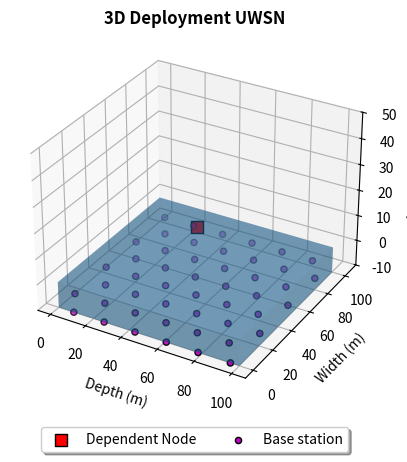
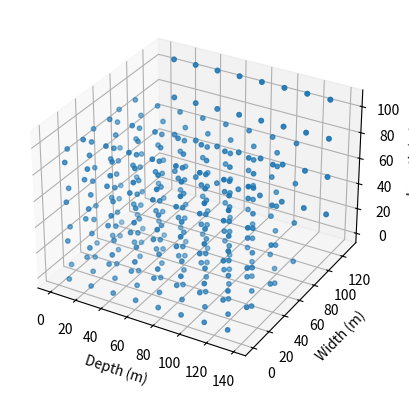

Python code for these plots, in order:
import numpy as np
import matplotlib.pyplot as plt
from mpl_toolkits.axes_grid1.inset_locator import zoomed_inset_axes
from mpl_toolkits.axes_grid1.inset_locator import mark_inset
import random
from matplotlib.ticker import (MultipleLocator, AutoMinorLocator)
import matplotlib.patches as patches
from mpl_toolkits.mplot3d import Axes3D
from matplotlib.path import Path

def triangular_grid2d(l, h, r):
    d = r*np.sqrt(3)
    N_l = np.ceil((((l-d)/d) + 1))
    N_h = np.ceil(((2*np.sqrt(3)*h-6*d+4*np.sqrt(3)*r)/(3*d)) + 1)
    print(N_h)
    N_total = N_h * N_l
    dy = np.power(d, 2) - np.power(d/2, 2)
    dy = np.sqrt(dy)
    dh = ((np.sqrt(3)/2) * d) - r
    dl = d/2

    sensor_pos = {'x' : [], 'y':[]}
    sensor_coverage = []

    count = 0
    for x in range(0, int(N_l)):
        for y in range(0, int(N_h)):
            if y % 2 != 0:
                # Odd
                x_p = (d * x) 
                y_p = dy * y
                sensor_pos['x'].append(x_p)
                sensor_pos['y'].append(y_p)
                sensor_coverage.append((x_p, y_p))
            else:
                x_p = (d * x) + (d/2)
                y_p = dy * y
                sensor_pos['x'].append(x_p)
                sensor_pos['y'].append(y_p)
                sensor_coverage.append((x_p, y_p))

            count += 1
            
    print(f"N_i : {N_l} | N_h : {N_h} | N_total : {N_total} | d/r : {d/r} | count : {count} | d : {d} | dy : {dy} | dl : {dl} | dh : {dh}")
    return sensor_pos, sensor_coverage

def triangular_grid2d_inverse(l, h, r):
    d = r*np.sqrt(3)
    N_l = np.ceil((((l-d)/d) + 1))
    N_h = np.ceil(((2*np.sqrt(3)*h-6*d+4*np.sqrt(3)*r)/(3*d)) + 1)
    print(N_h)
    N_total = N_h * N_l
    dy = np.power(d, 2) - np.power(d/2, 2)
    dy = np.sqrt(dy)
    dh = ((np.sqrt(3)/2) * d) - r
    dl = d/2

    sensor_pos = {'x' : [], 'y':[]}
    sensor_coverage = []

    count = 0
    for x in range(0, int(N_h)):
        for y in range(0, int(N_l)):
            if y % 2 != 0:
                # Odd
                x_p = (d * x) 
                y_p = dy * y
                sensor_pos['x'].append(x_p)
                sensor_pos['y'].append(y_p)
                sensor_coverage.append((x_p, y_p))
            else:
                x_p = (d * x) + (d/2)
                y_p = dy * y
                sensor_pos['x'].append(x_p)
                sensor_pos['y'].append(y_p)
                sensor_coverage.append((x_p, y_p))

            count += 1
            
    print(f"N_i : {N_l} | N_h : {N_h} | N_total : {N_total} | d/r : {d/r} | count : {count} | d : {d} | dy : {dy} | dl : {dl} | dh : {dh}")
    return sensor_pos, sensor_coverage

def triangular_grid3d(l, h, depth, r):
    d = r*np.sqrt(3)
    N_l = np.ceil((((l-d)/d) + 1))
    N_h = np.ceil(((2*np.sqrt(3)*h-6*d+4*np.sqrt(3)*r)/(3*d)) + 1)
    N_d = np.ceil(((2*np.sqrt(3)*depth-6*d+4*np.sqrt(3)*r)/(3*d)) + 1)

    N_total = N_h * N_l
    dy = np.power(d, 2) - np.power(d/2, 2)
    dy = np.sqrt(dy)
    dh = ((np.sqrt(3)/2) * d) - r
    dl = d/2

    sensor_pos = {'x' : [], 'y':[], 'z':[]}
    sensor_coverage = []

    count = 0
    for z in range(0, int(N_d)):
        for x in range(0, int(N_h)):
            for y in range(0, int(N_l)):
                if z % 2 == 0:
                    if y % 2 != 0:
                        # Odd
                        x_p = (d * x) 
                        y_p = dy * y
                        z_p = dy * z
                        sensor_pos['x'].append(x_p)
                        sensor_pos['y'].append(y_p)
                        sensor_pos['z'].append(z_p)
                        sensor_coverage.append((x_p, y_p, z_p))
                    else:
                        x_p = (d * x) + (d/2)
                        y_p = dy * y
                        z_p = dy * z
                        sensor_pos['x'].append(x_p)
                        sensor_pos['y'].append(y_p)
                        sensor_pos['z'].append(z_p)
                        sensor_coverage.append((x_p, y_p, z_p))
                else:
                    if y % 2 != 0:
                        # Odd
                        x_p = (d * x) + (d/2)
                        y_p = dy *  + (d/2)
                        z_p = dy * z
                        sensor_pos['x'].append(x_p)
                        sensor_pos['y'].append(y_p)
                        sensor_pos['z'].append(z_p)
                        sensor_coverage.append((x_p, y_p, z_p))
                    else:
                        x_p = (d * x) + (d/2) + (d/2)
                        y_p = dy * y + (d/2)
                        z_p = dy * z
                        sensor_pos['x'].append(x_p)
                        sensor_pos['y'].append(y_p)
                        sensor_pos['z'].append(z_p)
                        sensor_coverage.append((x_p, y_p, z_p))
                
            
    print(f"N_i : {N_l} | N_h : {N_h} | N_total : {N_total} | d/r : {d/r} | count : {count} | d : {d} | dy : {dy} | dl : {dl} | dh : {dh}")
    return sensor_pos, sensor_coverage

h = 100
l = 100
depth =100
r = 10


def get_cube():   
    phi = np.arange(1,10,2)*np.pi/4
    Phi, Theta = np.meshgrid(phi, phi)

    x = np.cos(Phi)*np.sin(Theta)
    y = np.sin(Phi)*np.sin(Theta)
    z = np.cos(Theta)/np.sqrt(2)
    return x,y,z

a = 100
b = 100
c = -10
x,y,z = get_cube()

fig = plt.figure()
ax = fig.add_subplot(111, projection='3d')


sensor_pos1, sensors_coverage1 = triangular_grid2d(l, h, r)
# Scatter plot with specified radii
ax.scatter(h/2, l/2, 15, label='Dependent Node', s=65, marker="s", color='r', edgecolors='k')
ax.scatter(sensor_pos1['x'], sensor_pos1['y'], -10, label='Base station', marker="o",color='m', edgecolors='k')

ax.plot_surface((x*a) + 50, (y*b) + 50, (z*c) - 5, alpha=0.2)

ax.set_xlabel('X Label')
ax.set_ylabel('Y Label')
ax.set_zlabel('Z Label')
ax.set_zlim([-10, 50])

ax.legend(loc='upper center', bbox_to_anchor=(0.5, -0.05),
              fancybox=True, shadow=True, ncol=5, markerscale=1, fontsize=10)

font = {
        'color':  'black',
        'weight': 'bold'
        }

ax.set_title('3D Deployment UWSN', fontdict=font)
ax.set_xlabel('Depth (m)')
ax.set_ylabel('Width (m)')
ax.set_zlabel('Length (m)')

plt.show()

sensor_pos, sensors_coverage = triangular_grid3d(l, h, depth, r)
fig = plt.figure()
ax = fig.add_subplot(111, projection='3d')

# Scatter plot with specified radii
ax.scatter(sensor_pos['x'], sensor_pos['y'], sensor_pos['z'], s=r)

ax.set_xlabel('Depth (m)')
ax.set_ylabel('Width (m)')
ax.set_zlabel('Length (m)')

plt.show()
